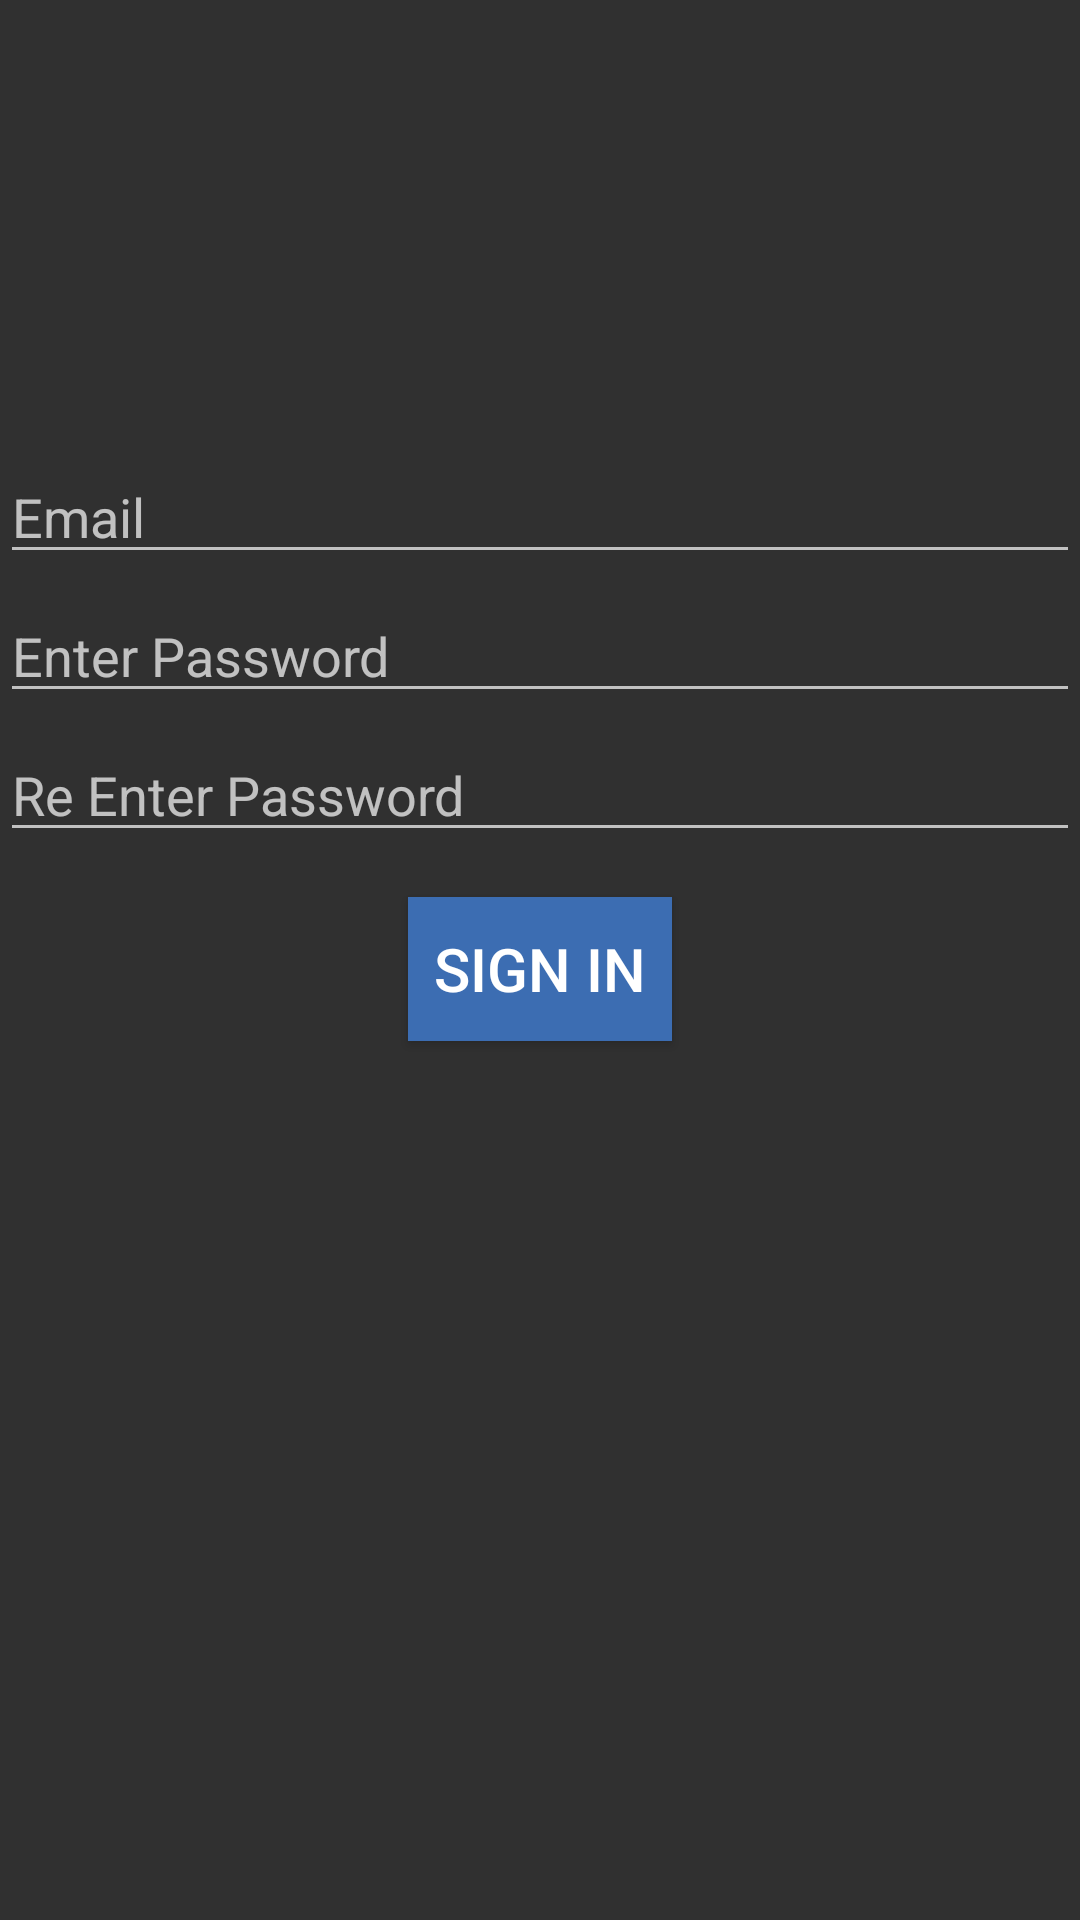

Here is an Android app screen rendered from its layout file. Give the layout XML and the strings, colors and styles it references.
<!-- AndroidManifest.xml: application theme AppTheme -->
<!-- res/layout/content_sign_in.xml -->
<?xml version="1.0" encoding="utf-8"?>
<RelativeLayout xmlns:android="http://schemas.android.com/apk/res/android"
    xmlns:app="http://schemas.android.com/apk/res-auto"
    xmlns:tools="http://schemas.android.com/tools"
    android:layout_width="match_parent"
    android:layout_height="match_parent"
    app:layout_behavior="@string/appbar_scrolling_view_behavior"
    tools:context="com.example.rmekala.booksshare.SignIn"
    tools:showIn="@layout/activity_sign_in">

    <EditText
        android:layout_width="wrap_content"
        android:layout_height="wrap_content"
        android:id="@+id/email"
        android:inputType="textEmailAddress"
        android:layout_alignParentEnd="true"
        android:layout_alignParentStart="true"
        android:layout_marginTop="150dp"
        android:hint="Email" />

    <EditText
        android:layout_width="wrap_content"
        android:layout_height="wrap_content"
        android:inputType="textPassword"
        android:ems="10"
        android:id="@+id/password"
        android:layout_below="@+id/email"
        android:layout_alignParentEnd="true"
        android:layout_marginTop="5dp"
        android:layout_alignParentStart="true"
        android:hint="Enter Password" />
    <EditText
        android:layout_width="wrap_content"
        android:layout_height="wrap_content"
        android:inputType="textPassword"
        android:ems="10"
        android:id="@+id/reenter_password"
        android:layout_below="@+id/password"
        android:layout_alignParentEnd="true"
        android:layout_marginTop="5dp"
        android:layout_alignParentStart="true"
        android:hint="Re Enter Password" />

    <Button
        android:layout_width="wrap_content"
        android:layout_height="wrap_content"
        android:text="Sign In"
        android:id="@+id/sign_in"
        android:background="#FF3C6DB2"
        android:textColor="#ffffff"
        android:singleLine="false"
        android:textSize="20sp"
        android:layout_marginTop="15dp"
        android:layout_below="@+id/reenter_password"
        android:gravity="center"
        android:layout_centerHorizontal="true"
        android:layout_marginEnd="45dp" />
</RelativeLayout>
<!-- res/layout/activity_sign_in.xml (included above) -->
<?xml version="1.0" encoding="utf-8"?>
<android.support.design.widget.CoordinatorLayout xmlns:android="http://schemas.android.com/apk/res/android"
    xmlns:app="http://schemas.android.com/apk/res-auto"
    xmlns:tools="http://schemas.android.com/tools"
    android:layout_width="match_parent"
    android:layout_height="match_parent"
    android:fitsSystemWindows="true"
    android:isScrollContainer="true"
    tools:context="com.example.rmekala.booksshare.SignIn">

    <android.support.design.widget.AppBarLayout
        android:layout_width="match_parent"
        android:layout_height="wrap_content"
        android:theme="@style/AppTheme.AppBarOverlay">

        <android.support.v7.widget.Toolbar
            android:id="@+id/toolbar"
            android:layout_width="match_parent"
            android:layout_height="?attr/actionBarSize"
            android:background="?attr/colorPrimary"
            app:popupTheme="@style/AppTheme.PopupOverlay" />

    </android.support.design.widget.AppBarLayout>

    <include layout="@layout/content_sign_in" />


</android.support.design.widget.CoordinatorLayout>
<!-- resources referenced by this layout -->
<resources>
  <style name="AppTheme.AppBarOverlay" parent="ThemeOverlay.AppCompat.Dark.ActionBar" />
  <style name="AppTheme.PopupOverlay" parent="ThemeOverlay.AppCompat.Dark" />
  <style name="AppTheme" parent="Theme.AppCompat.NoActionBar">
          
          <item name="colorPrimary">@color/colorPrimary</item>
          <item name="colorPrimaryDark">@color/colorPrimaryDark</item>
          <item name="colorAccent">@color/colorAccent</item>
      </style>
  <color name="colorPrimary">#3F51B5</color>
  <color name="colorPrimaryDark">#c7dbf8</color>
  <color name="colorAccent">#b794a0</color>
</resources>
